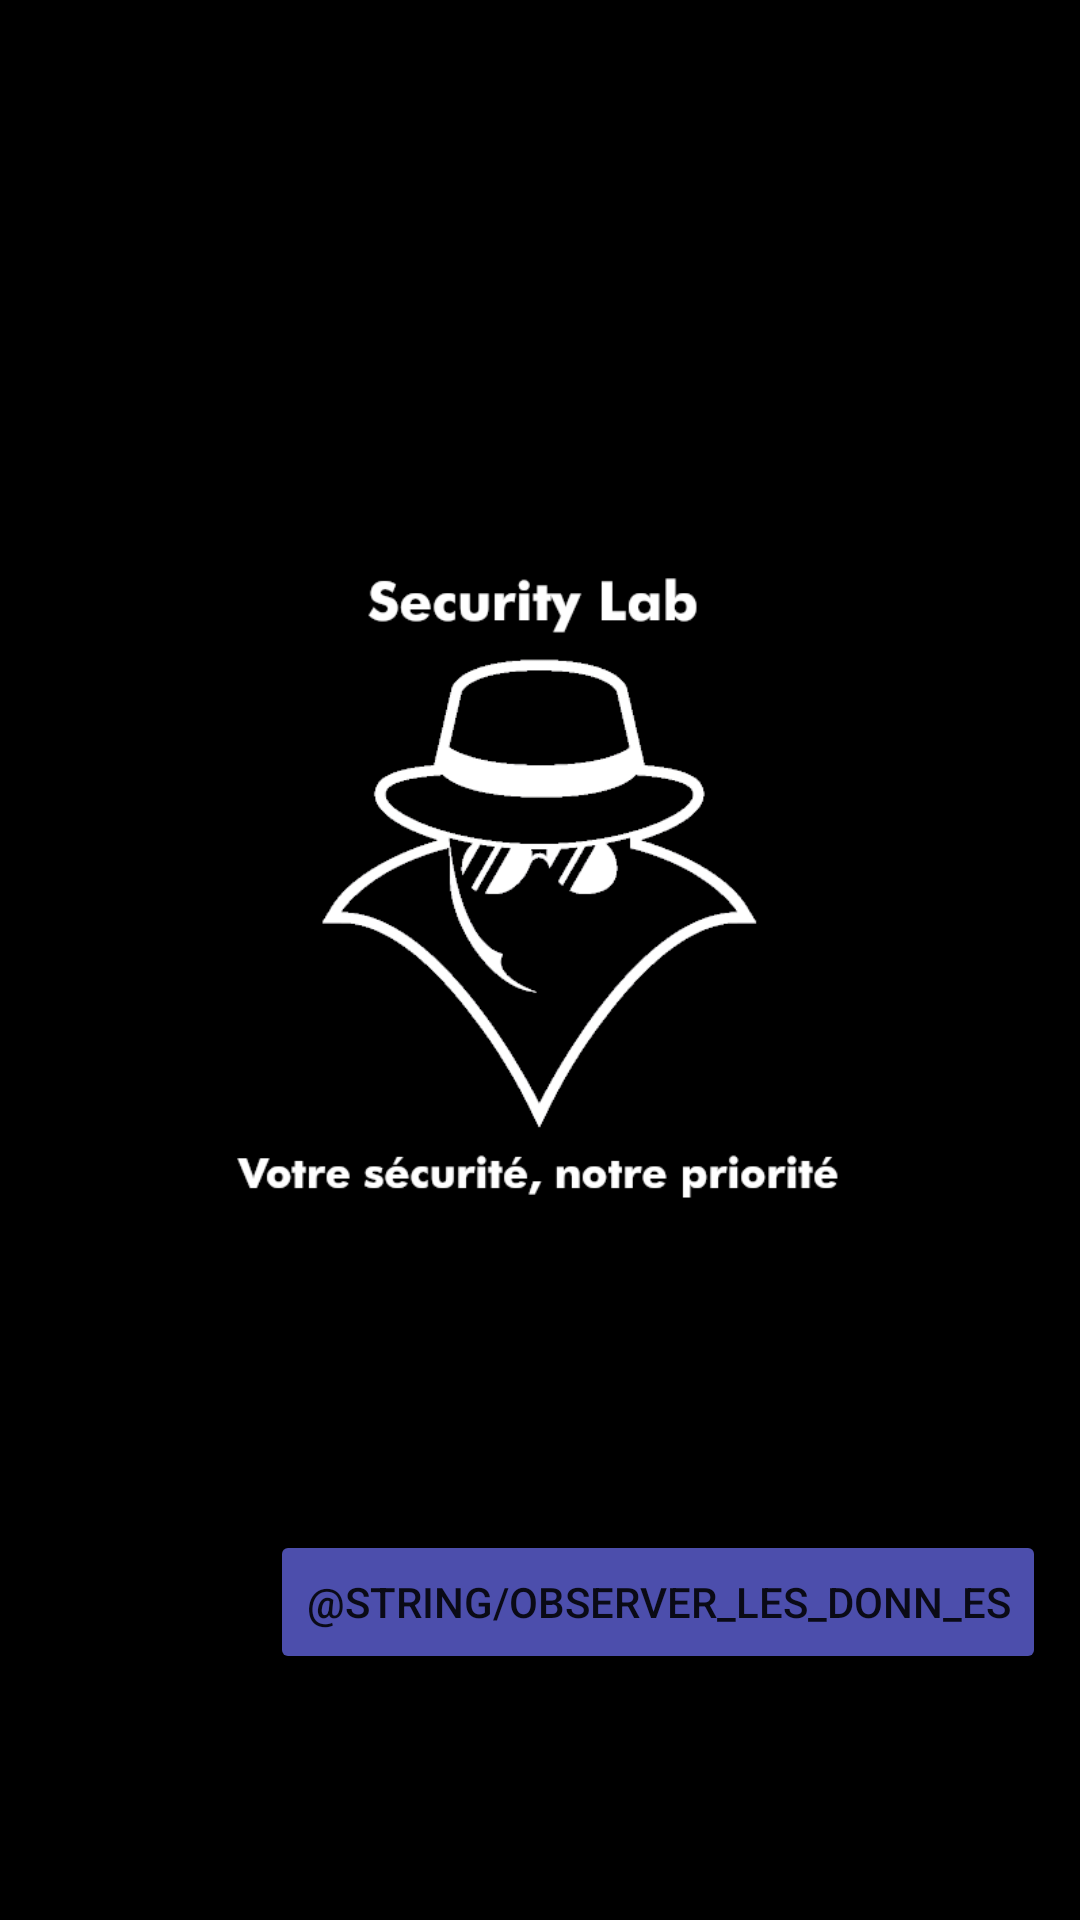

Write the Android layout XML for this screen, with the resource values it uses.
<!-- AndroidManifest.xml: application theme Theme.ProjettutRIMS -->
<!-- res/layout/activity_main.xml -->
<?xml version="1.0" encoding="utf-8"?>
<androidx.constraintlayout.widget.ConstraintLayout xmlns:android="http://schemas.android.com/apk/res/android"
    xmlns:app="http://schemas.android.com/apk/res-auto"
    xmlns:tools="http://schemas.android.com/tools"
    android:layout_width="match_parent"
    android:layout_height="match_parent"
    android:background="#4c4eac"
    android:backgroundTint="#000000"
    tools:context=".MainActivity">

    <ImageView
        android:id="@+id/securitylab"
        android:layout_width="wrap_content"
        android:layout_height="wrap_content"
        android:contentDescription="@string/security_lab"
        app:srcCompat="@drawable/securitylab"
        tools:layout_editor_absoluteX="0dp"
        tools:layout_editor_absoluteY="67dp"
        tools:ignore="MissingConstraints" />


    <RelativeLayout
        android:layout_width="match_parent"
        android:layout_height="match_parent"
        tools:layout_editor_absoluteX="16dp"
        tools:layout_editor_absoluteY="0dp">

        <Button
            android:id="@+id/button"
            android:layout_width="wrap_content"
            android:layout_height="wrap_content"
            android:layout_alignParentTop="true"
            android:layout_marginTop="510dp"
            android:layout_marginLeft="90dp"
            android:backgroundTint="#4c4eac"
            android:text="@string/observer_les_donn_es"
            tools:ignore="MissingConstraints" />

    </RelativeLayout>


</androidx.constraintlayout.widget.ConstraintLayout>
<!-- resources referenced by this layout -->
<resources>
  <!-- drawable securitylab: png bitmap (drawable, 22542 bytes) -->
  <string name="security_lab">security lab</string>
  <style name="Theme.ProjettutRIMS" parent="Theme.MaterialComponents.DayNight.DarkActionBar">
          
          <item name="colorPrimary">@color/purple_500</item>
          <item name="colorPrimaryVariant">@color/purple_700</item>
          <item name="colorOnPrimary">@color/white</item>
          
          <item name="colorSecondary">@color/teal_200</item>
          <item name="colorSecondaryVariant">@color/teal_700</item>
          <item name="colorOnSecondary">@color/black</item>
          
          <item name="android:statusBarColor" tools:targetApi="l">?attr/colorPrimaryVariant</item>
          
      </style>
  <color name="purple_500">#4c4eac</color>
  <color name="purple_700">#4c4eac</color>
  <color name="white">#FFFFFFFF</color>
  <color name="teal_200">#FF03DAC5</color>
  <color name="teal_700">#FF018786</color>
  <color name="black">#FF000000</color>
</resources>
